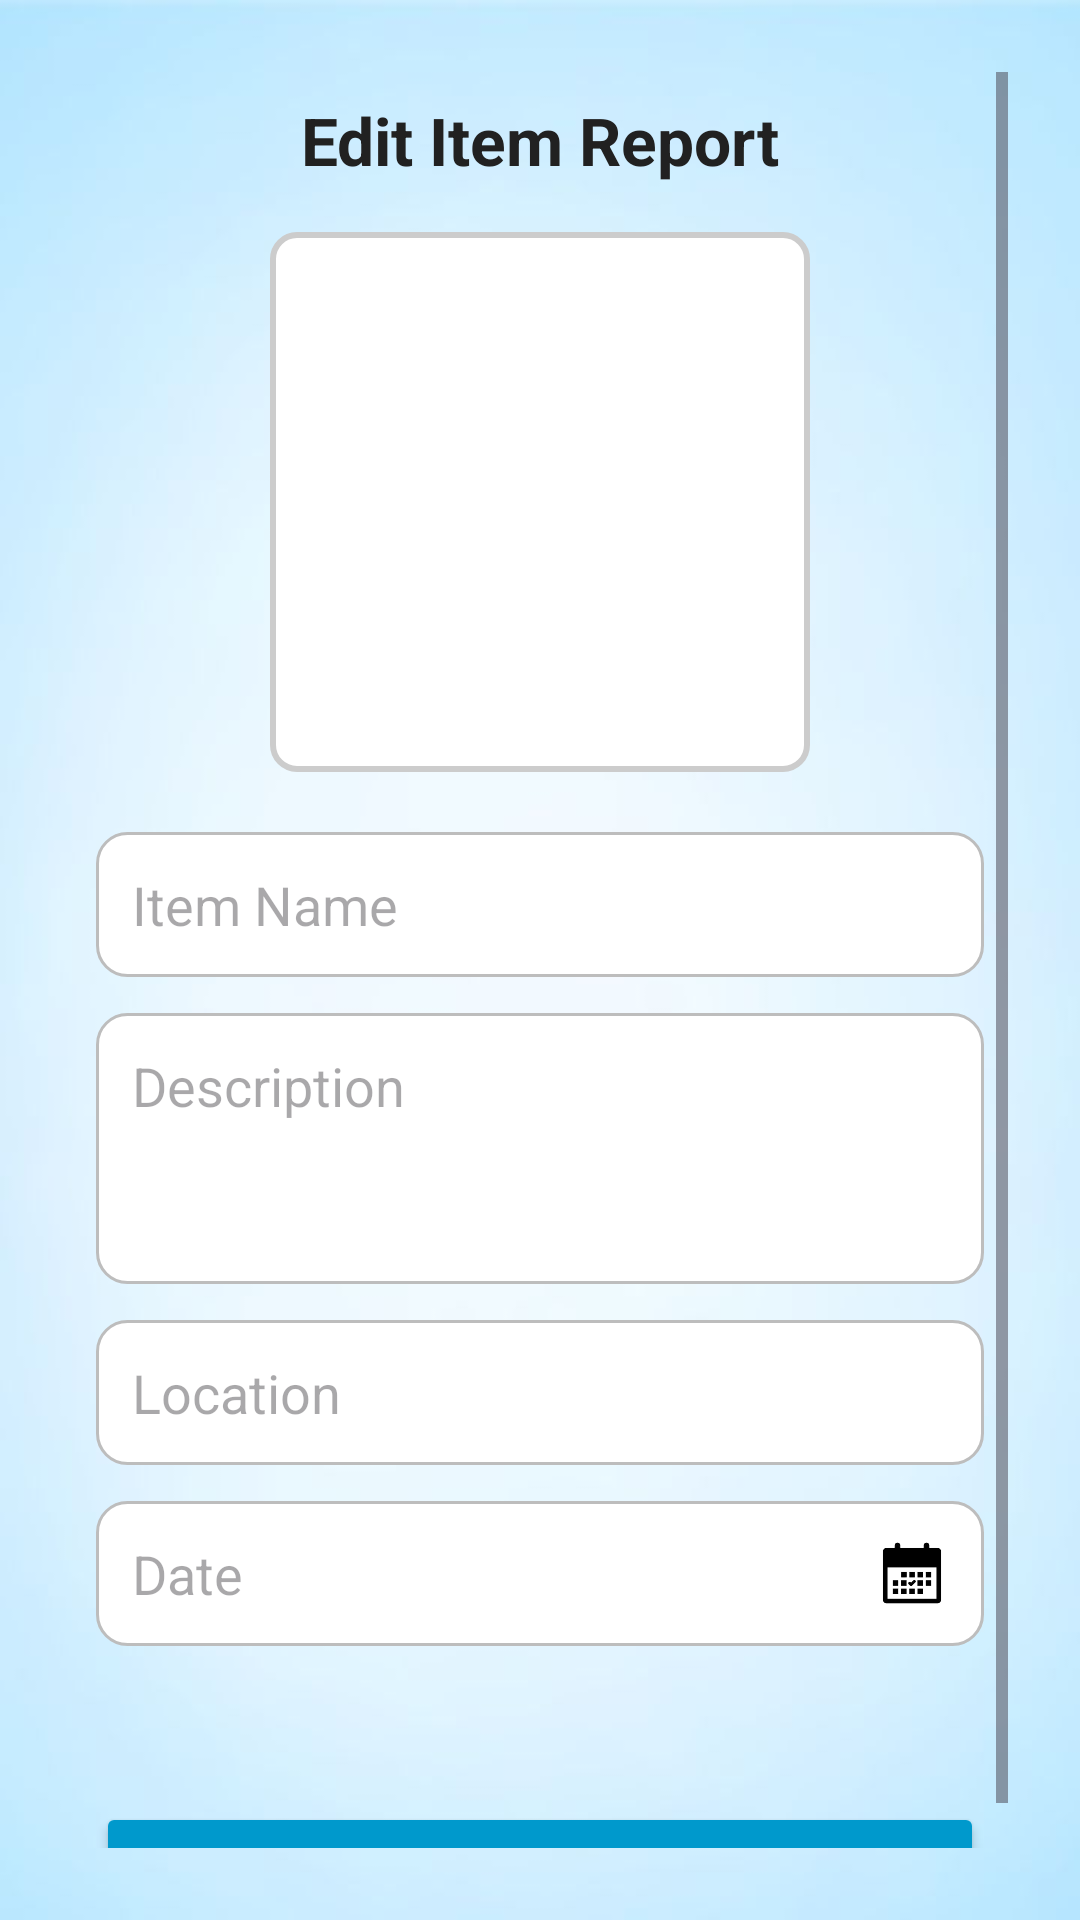

Layout XML and referenced resources for this Android screen:
<!-- AndroidManifest.xml: application theme Theme.WeFoundApplication -->
<!-- res/layout/activity_edit_report.xml -->
<?xml version="1.0" encoding="utf-8"?>
<ScrollView xmlns:android="http://schemas.android.com/apk/res/android"
    android:layout_width="match_parent"
    android:layout_height="match_parent"
    android:background="@drawable/background"
    android:padding="24dp">

    <LinearLayout
        android:layout_width="match_parent"
        android:layout_height="wrap_content"
        android:orientation="vertical"
        android:gravity="center_horizontal"
        android:padding="8dp">

        
        <TextView
            android:layout_width="wrap_content"
            android:layout_height="wrap_content"
            android:text="Edit Item Report"
            android:textSize="22sp"
            android:textStyle="bold"
            android:textColor="#212121"
            android:layout_marginBottom="16dp" />

        
        <ImageView
            android:id="@+id/imgReport"
            android:layout_width="180dp"
            android:layout_height="180dp"
            android:layout_marginBottom="20dp"
            android:background="@drawable/border_square"
            android:scaleType="centerCrop"
            android:contentDescription="Uploaded Image" />

        
        <EditText
            android:id="@+id/etItemName"
            android:layout_width="match_parent"
            android:layout_height="wrap_content"
            android:hint="Item Name"
            android:padding="12dp"
            android:background="@drawable/rounded_edittext"
            android:layout_marginBottom="12dp" />

        
        <EditText
            android:id="@+id/etDescription"
            android:layout_width="match_parent"
            android:layout_height="wrap_content"
            android:hint="Description"
            android:minLines="3"
            android:gravity="top|start"
            android:padding="12dp"
            android:background="@drawable/rounded_edittext"
            android:layout_marginBottom="12dp" />

        
        <RelativeLayout
            android:layout_width="match_parent"
            android:layout_height="wrap_content"
            android:layout_marginBottom="12dp">

            <EditText
                android:id="@+id/etLocation"
                android:layout_width="match_parent"
                android:layout_height="wrap_content"
                android:hint="Location"
                android:padding="12dp"
                android:focusable="false"
                android:clickable="true"
                android:background="@drawable/rounded_edittext" />

            <ImageView
                android:id="@+id/iconMap"
                android:layout_width="24dp"
                android:layout_height="24dp"
                android:src="@drawable/ic_map_marker"
                android:layout_alignParentEnd="true"
                android:layout_centerVertical="true"
                android:layout_marginEnd="12dp" />
        </RelativeLayout>

        
        <RelativeLayout
            android:layout_width="match_parent"
            android:layout_height="wrap_content"
            android:layout_marginBottom="12dp">

            <EditText
                android:id="@+id/etDate"
                android:layout_width="match_parent"
                android:layout_height="wrap_content"
                android:hint="Date"
                android:padding="12dp"
                android:focusable="false"
                android:clickable="true"
                android:background="@drawable/rounded_edittext" />

            <ImageView
                android:layout_width="24dp"
                android:layout_height="24dp"
                android:src="@drawable/ic_date"
                android:layout_alignParentEnd="true"
                android:layout_centerVertical="true"
                android:layout_marginEnd="12dp" />
        </RelativeLayout>

        
        <Spinner
            android:id="@+id/spinnerCategory"
            android:layout_width="match_parent"
            android:layout_height="wrap_content"
            android:layout_marginBottom="12dp"
            android:background="@drawable/rounded_spinner" />

        
        <Spinner
            android:id="@+id/spinnerType"
            android:layout_width="match_parent"
            android:layout_height="wrap_content"
            android:background="@drawable/rounded_spinner"
            android:layout_marginBottom="20dp" />

        
        <Button
            android:id="@+id/btnUpdate"
            android:layout_width="match_parent"
            android:layout_height="wrap_content"
            android:text="Update Report"
            android:backgroundTint="@android:color/holo_blue_dark"
            android:textColor="@android:color/white"
            android:layout_marginTop="8dp"
            android:padding="12dp"
            android:textStyle="bold" />
    </LinearLayout>
</ScrollView>
<!-- resources referenced by this layout -->
<resources>
  <!-- drawable background: jpg bitmap (drawable, 11015 bytes) -->
  <!-- drawable border_square (drawable) -->
  <shape xmlns:android="http://schemas.android.com/apk/res/android" android:shape="rectangle">
      <solid android:color="#FFFFFF" />
      <stroke android:width="2dp" android:color="#CCCCCC" />
      <corners android:radius="8dp" />
  </shape>
  <!-- drawable ic_date: png bitmap (drawable, 12626 bytes) -->
  <!-- drawable rounded_edittext (drawable) -->
  <shape xmlns:android="http://schemas.android.com/apk/res/android">
      <solid android:color="#FFFFFF" />
      <corners android:radius="10dp" />
      <stroke android:width="1dp" android:color="#BDBDBD"/>
  
  
  </shape>
  <!-- drawable rounded_spinner (drawable) -->
  <shape xmlns:android="http://schemas.android.com/apk/res/android">
      <solid android:color="#FFFFFF"/>
      <stroke android:width="1dp" android:color="#BDBDBD"/>
      <corners android:radius="10dp"/>
  </shape>
  <style name="Theme.WeFoundApplication" parent="Base.Theme.WeFoundApplication" />
  <style name="Base.Theme.WeFoundApplication" parent="Theme.Material3.DayNight.NoActionBar">
          
          
      </style>
</resources>
